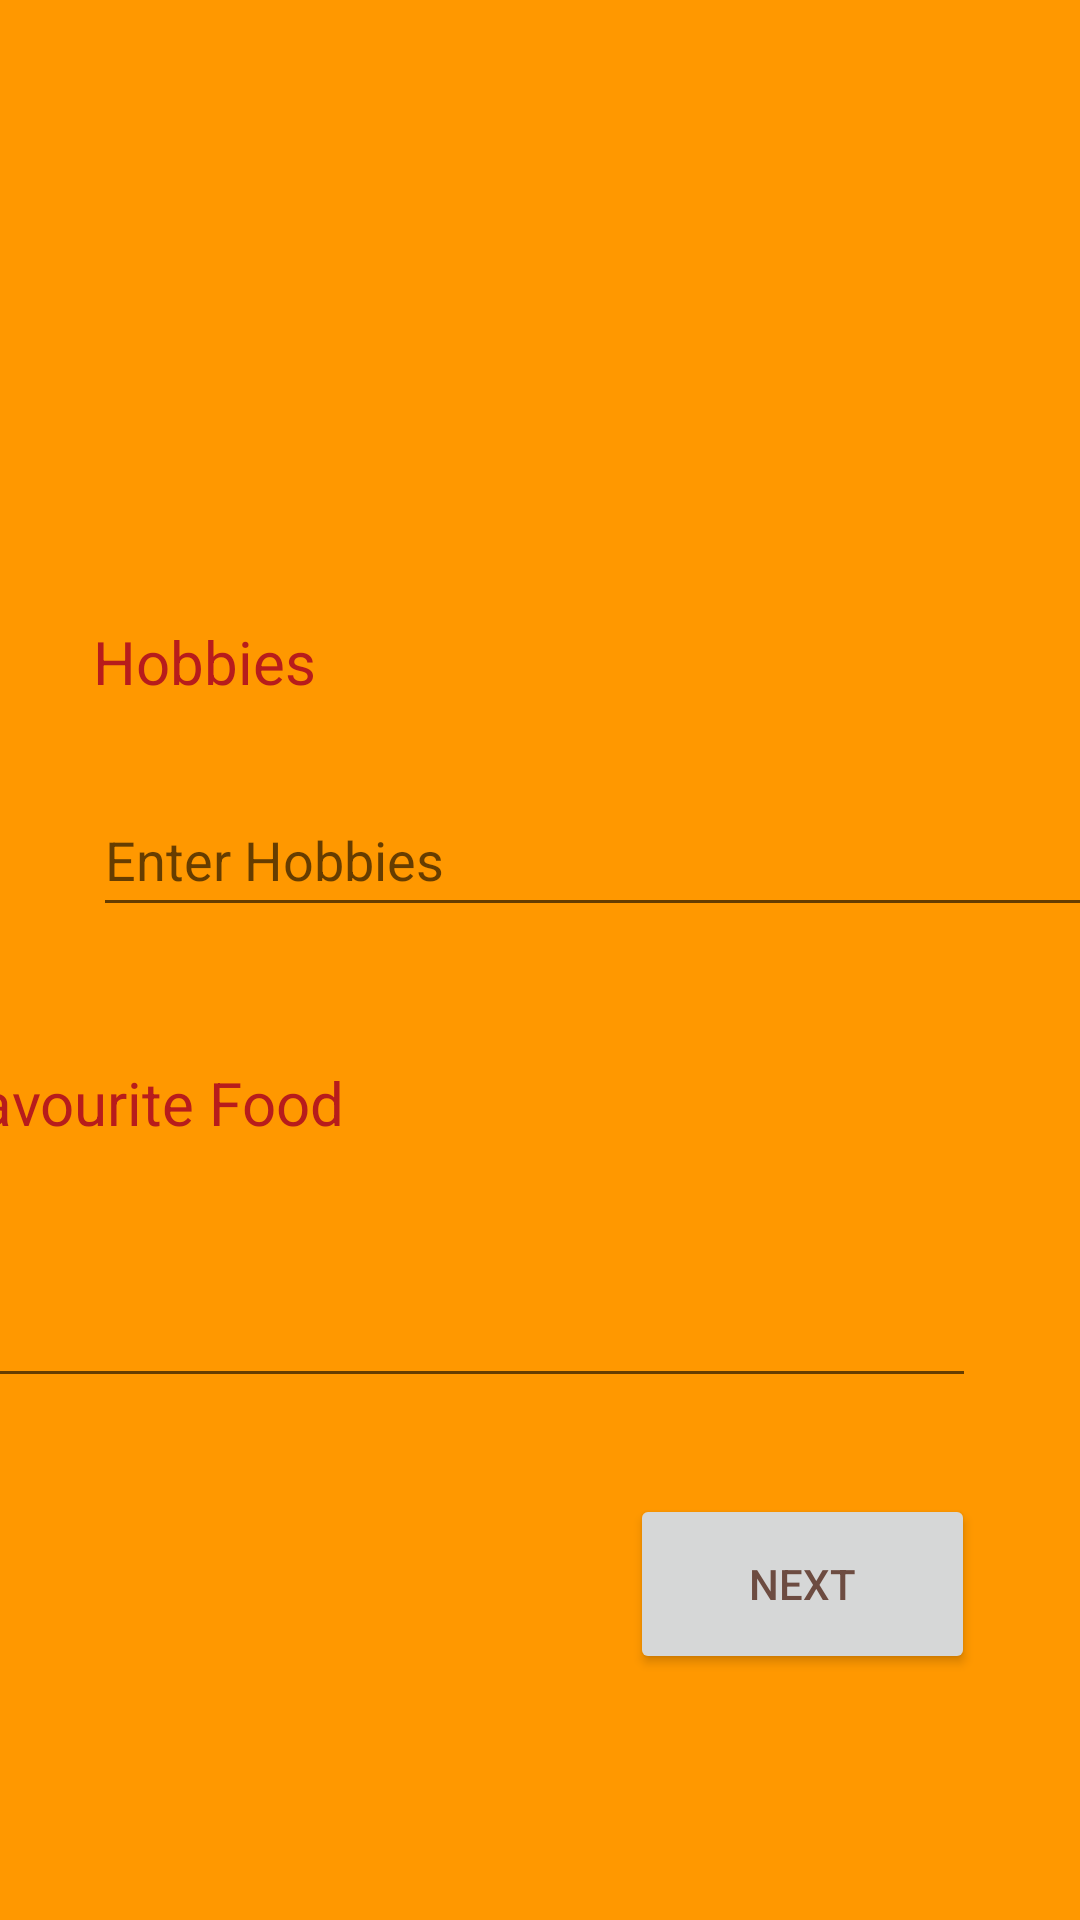

Here is an Android app screen rendered from its layout file. Give the layout XML and the strings, colors and styles it references.
<!-- AndroidManifest.xml: application theme Theme.FoodWaste -->
<!-- res/layout/activity_profile_customer.xml -->
<?xml version="1.0" encoding="utf-8"?>
<androidx.constraintlayout.widget.ConstraintLayout xmlns:android="http://schemas.android.com/apk/res/android"
    xmlns:app="http://schemas.android.com/apk/res-auto"
    xmlns:tools="http://schemas.android.com/tools"
    android:layout_width="match_parent"
    android:layout_height="match_parent"
    android:background="#FF9800"
    tools:context=".ProfileCustomer">

    <ImageView
        android:id="@+id/imgUser"
        android:layout_width="138dp"
        android:layout_height="114dp"
        android:layout_marginTop="24dp"
        android:layout_marginEnd="16dp"
        android:contentDescription="@string/imgUser"
        app:layout_constraintEnd_toStartOf="@+id/txtNameProfile"
        app:layout_constraintTop_toTopOf="parent"
        app:srcCompat="@drawable/user" />

    <TextView
        android:id="@+id/txtNameProfile"
        android:layout_width="225dp"
        android:layout_height="114dp"
        android:layout_marginTop="24dp"
        android:layout_marginEnd="16dp"
        android:gravity="bottom"
        android:textColor="#4E342E"
        android:textSize="30sp"
        app:layout_constraintEnd_toEndOf="parent"
        app:layout_constraintTop_toTopOf="parent" />

    <EditText
        android:id="@+id/edTxtHobbies"
        android:layout_width="345dp"
        android:layout_height="48dp"
        android:layout_marginStart="31dp"
        android:layout_marginTop="27dp"
        android:autofillHints=""
        android:ems="10"
        android:hint="@string/hint2"
        android:inputType="textPersonName"
        android:textColor="#6D4C41"
        app:layout_constraintStart_toStartOf="parent"
        app:layout_constraintTop_toBottomOf="@+id/txtHobbies"
        tools:ignore="SpeakableTextPresentCheck,TextContrastCheck,TextContrastCheck" />

    <EditText
        android:id="@+id/edTxtFavFood"
        android:layout_width="345dp"
        android:layout_height="48dp"
        android:layout_marginTop="37dp"
        android:layout_marginEnd="35dp"
        android:autofillHints=""
        android:ems="10"
        android:hint="@string/hint3"
        android:inputType="textPersonName"
        android:textColor="#6D4C41"
        android:textColorHint="#4E342E"
        app:layout_constraintEnd_toEndOf="parent"
        app:layout_constraintTop_toBottomOf="@+id/txtFavFood"
        tools:ignore="SpeakableTextPresentCheck,TextContrastCheck" />


    <Button
        android:id="@+id/btnNextProfileCustomer"
        android:layout_width="115dp"
        android:layout_height="60dp"
        android:layout_marginTop="32dp"
        android:layout_marginEnd="35dp"
        android:text="@string/btnNextProfile"
        android:textColor="#6D4C41"
        app:layout_constraintEnd_toEndOf="parent"
        app:layout_constraintTop_toBottomOf="@+id/edTxtFavFood" />

    <TextView
        android:id="@+id/txtFavFood"
        android:layout_width="345dp"
        android:layout_height="40dp"
        android:layout_marginTop="32dp"
        android:layout_marginEnd="33dp"
        android:gravity="bottom"
        android:text="@string/txtFavFood"
        android:textColor="#B71C1C"
        android:textSize="20sp"
        app:layout_constraintEnd_toEndOf="parent"
        app:layout_constraintTop_toBottomOf="@+id/edTxtHobbies" />

    <TextView
        android:id="@+id/txtHobbies"
        android:layout_width="345dp"
        android:layout_height="40dp"
        android:layout_marginStart="31dp"
        android:layout_marginTop="56dp"
        android:gravity="bottom"
        android:text="@string/txtProfileHobbies"
        android:textColor="#B71C1C"
        android:textSize="20sp"
        app:layout_constraintStart_toStartOf="parent"
        app:layout_constraintTop_toBottomOf="@+id/imgUser" />
</androidx.constraintlayout.widget.ConstraintLayout>
<!-- resources referenced by this layout -->
<resources>
  <string name="btnNextProfile">Next</string>
  <string name="hint2">"Enter Hobbies"</string>
  <string name="hint3" />
  <string name="imgUser">User Image</string>
  <string name="txtFavFood">Favourite Food</string>
  <string name="txtProfileHobbies">Hobbies</string>
  <style name="Theme.FoodWaste" parent="Theme.MaterialComponents.DayNight.DarkActionBar">
          
          <item name="colorPrimary">#FFC800</item>
          <item name="colorPrimaryVariant">@color/black</item>
          <item name="colorOnPrimary">@color/black</item>
          
          <item name="colorSecondary">@color/teal_200</item>
          <item name="colorSecondaryVariant">@color/teal_700</item>
          <item name="colorOnSecondary">@color/black</item>
          
          <item name="android:statusBarColor">?attr/colorPrimaryVariant</item>
          
      </style>
  <!-- not gathered from this repository: default colours our renderer supplied (Android Studio template values) -->
  <color name="teal_200">#FF03DAC5</color>
  <color name="teal_700">#FF018786</color>
  <color name="black">#FF000000</color>
</resources>
